Run: headless pygame with SDL's dummy video driver; simulated clock (each Clock.tick advances the game by its frame time, no real sleeping); random seed 0; keys injected as events and as key.get_pressed() state; no mouse input.
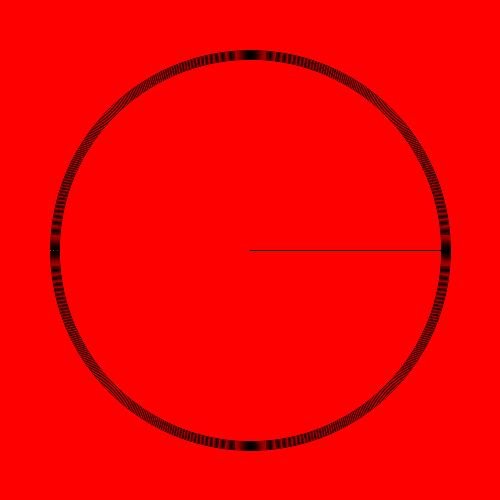
Frame 1 of 4 · flips 1–60 · no input
Frame 2 of 4 · flips 61–180 · tapped SPACE, RETURN · held RIGHT (→), D · screen unchanged from frame 1, image omitted
Frame 3 of 4 · flips 181–300 · held DOWN (↓), S · screen unchanged from frame 2, image omitted
Frame 4 of 4 · flips 301–420 · held LEFT (←), A, UP (↑), W · screen unchanged from frame 3, image omitted

The pygame program that drew these frames:

import pygame as pg
import pygame.gfxdraw as gfcd

def main():
    # init pygame
    pg.init()
    # create a screen
    screen = pg.display.set_mode((500,500))
    # fill the screen
    screen.fill((255,0,0))
    # create a surface
    s = pg.Surface(screen.get_size(),pg.SRCALPHA,32)
    # draw a line,using pg.draw module
    pg.draw.line(s,(0,0,0),(250,250),(250+200,250))
    
    width =10
    for a_radius in range(width):
        radius = 200
        gfcd.aacircle(s,250,250,radius - a_radius,(0, 0, 0))
    # put it on the screen
    screen.blit(s,(0,0))  
    # draw 2 circle
    pg.draw.circle(s,"green",(50,100),10)  
    pg.draw.circle(s,"black",(50,100),10,1)  

    # update the display
    pg.display.flip()

    try:
        while True:
            event = pg.event.wait()
            if event.type == pg.QUIT:
                break
            if event.type == pg.KEYDOWN:
                if event.key == pg.K_ESCAPE or event.key == pg.K_q:
                    break
        pg.display.flip()            

    finally:
        pg.quit()    

if __name__ == '__main__':
    main()
